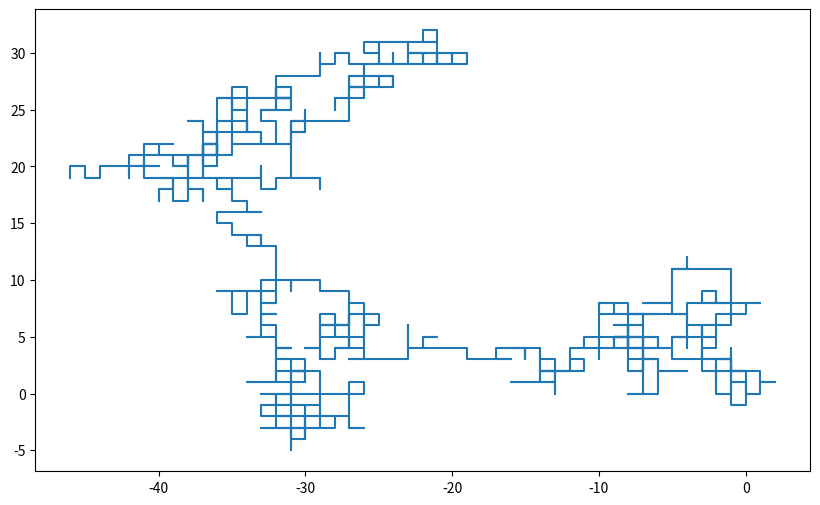

Reproduce this figure in Python.
# Imports
import numpy as np
import matplotlib.pyplot as plt

# Set the seed
np.random.seed(1)

# Number of steps
n = 1000

# Number of dimensions
ndim = 2

# Pre-allocate position-vector
R = np.zeros((n,2))
distances = np.zeros((n,1))

# Go through all steps and take a step in some random direction
for i in range(2, n+1):
    # Note that the loop starts at 2 - this means that our walk always starts at the origin
    coord = np.random.randint(0,ndim)  # Uniformly choose a coordinate to change
    sign = np.random.randint(low=1,high=2+1)  # Draw a random value between 1 and 2 - will determine if + or - 
    R[i-1, coord] += 1*(-1)**sign
    # Calculate the step length for this iteration - from previous step TO THIS iteration
    distances[i-1] = np.linalg.norm(R[i-1,:] - R[i-2,:], ord=2)
    # Set this as our next position
    if not i == n:
        # Don't update next position if currently last point in chain
        R[i,:] = R[i-1,:]
    

# Calculate the length of the chain
length=distances.sum()

print(f'Length of chain is {length} units')  # Should be n-1 in units of the step size. 

# Plot the chain
fig, ax = plt.subplots(figsize=(10,6))
ax.plot(R[:,0], R[:,1])

plt.show()

# Write a code that simulates a self-avoiding random walk in 2D, and higher dimensions.

